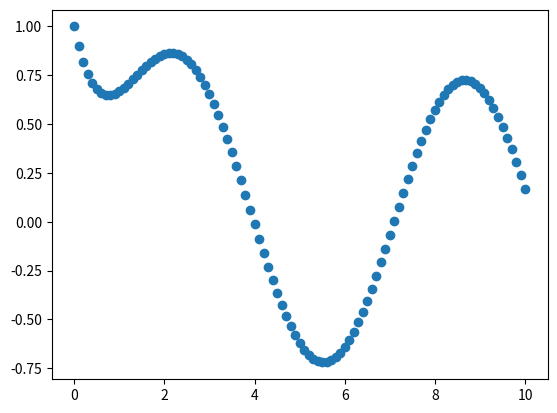

Recreate this plot in Python.
import numpy as np
from matplotlib import pyplot as plt

t=np.linspace(0,10,101)
y=np.zeros([101])

y[0]=1

for i in range(1,101):
    y[i] = y[i-1]+0.1*(-y[i-1]+np.sin(t[i-1]))

plt.plot(t,y,'o')
plt.show()